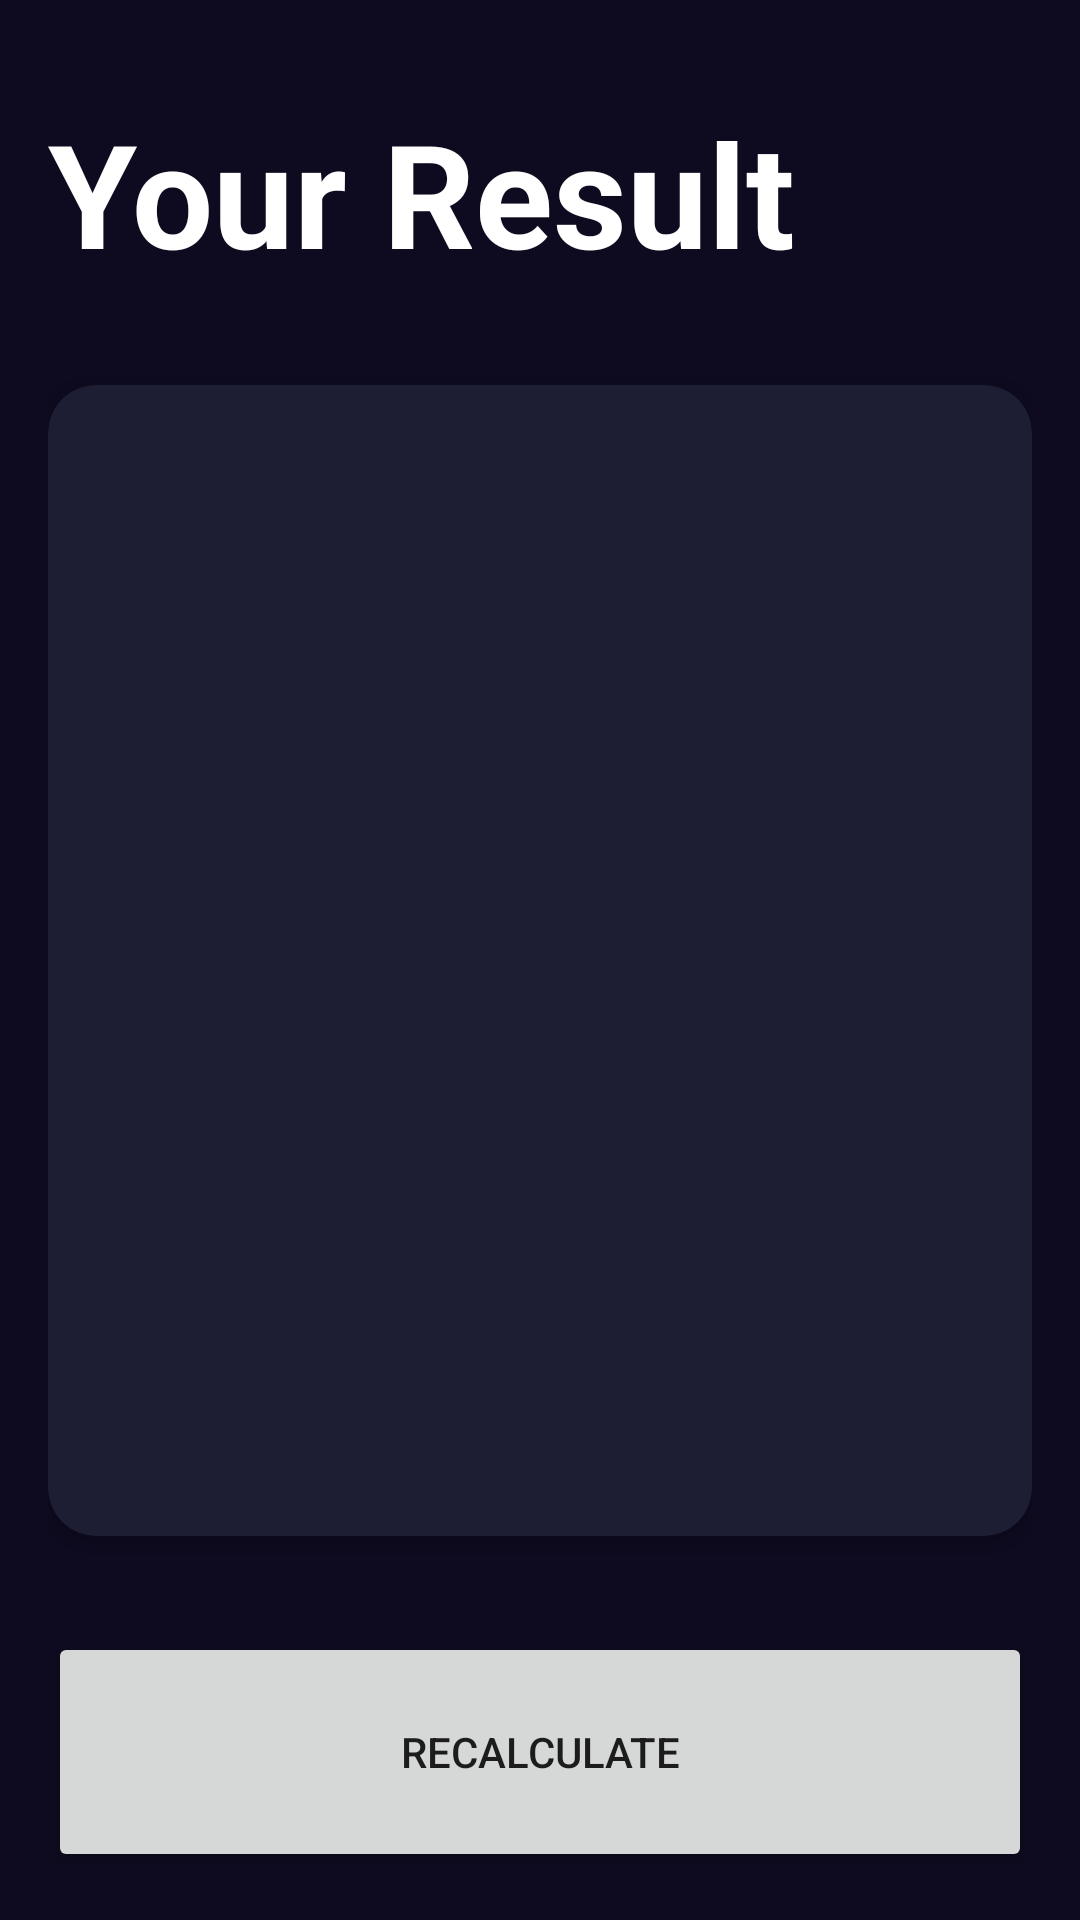

The Android layout XML behind this screen, and the referenced resources:
<!-- AndroidManifest.xml: application theme Theme.BMI_Calculator -->
<!-- res/layout/activity_bmiresult.xml -->
<?xml version="1.0" encoding="utf-8"?>
<androidx.constraintlayout.widget.ConstraintLayout xmlns:android="http://schemas.android.com/apk/res/android"
    xmlns:app="http://schemas.android.com/apk/res-auto"
    xmlns:tools="http://schemas.android.com/tools"
    android:layout_width="match_parent"
    android:layout_height="match_parent"
    android:background="@color/background_app"
    android:padding="16dp"
    tools:context=".BMIResult">


    <TextView
        android:id="@+id/tvTitle"
        android:layout_width="wrap_content"
        android:layout_height="wrap_content"
        android:layout_marginTop="16dp"
        android:text="@string/result"
        android:textColor="@color/white"
        android:textSize="48sp"
        android:textStyle="bold"
        app:layout_constraintStart_toStartOf="parent"
        app:layout_constraintTop_toTopOf="parent" />

    <androidx.cardview.widget.CardView
        android:layout_width="0dp"
        android:layout_height="0dp"
        android:layout_marginVertical="32dp"
        app:cardBackgroundColor="@color/background_component"
        app:cardCornerRadius="16dp"
        app:layout_constraintBottom_toTopOf="@id/btnRecalculate"
        app:layout_constraintEnd_toEndOf="parent"
        app:layout_constraintStart_toStartOf="parent"
        app:layout_constraintTop_toBottomOf="@+id/tvTitle">

        <androidx.appcompat.widget.LinearLayoutCompat
            android:layout_width="match_parent"
            android:layout_height="match_parent"
            android:layout_margin="16dp"
            android:gravity="center"
            android:orientation="vertical">

            <TextView
                android:id="@+id/tvResult"
                android:layout_width="wrap_content"
                android:layout_height="wrap_content"
                android:textSize="26sp"
                android:textStyle="bold"
                tools:text="Normal" />

            <TextView
                android:id="@+id/tvBMI"
                android:layout_width="wrap_content"
                android:layout_height="wrap_content"
                android:layout_marginVertical="64dp"
                android:textColor="@color/white"
                android:textSize="70sp"
                android:textStyle="bold"
                tools:text="64" />

            <TextView
                android:id="@+id/tvDescription"
                android:layout_width="wrap_content"
                android:layout_height="wrap_content"
                android:textColor="@color/white"
                android:textSize="24sp"
                tools:text="Normal" />


        </androidx.appcompat.widget.LinearLayoutCompat>

    </androidx.cardview.widget.CardView>

    <Button
        android:id="@+id/btnRecalculate"
        android:layout_width="0dp"
        android:layout_height="80dp"
        android:text="@string/recalculate"
        app:layout_constraintBottom_toBottomOf="parent"
        app:layout_constraintEnd_toEndOf="parent"
        app:layout_constraintStart_toStartOf="parent" />

</androidx.constraintlayout.widget.ConstraintLayout>
<!-- resources referenced by this layout -->
<resources>
  <color name="background_app">#0E0B20</color>
  <color name="background_component">#1D1E33</color>
  <color name="white">#FFFFFFFF</color>
  <string name="recalculate">Recalculate</string>
  <string name="result">Your Result</string>
  <style name="Theme.BMI_Calculator" parent="Theme.MaterialComponents.DayNight.DarkActionBar">
          
          <item name="colorPrimary">@color/purple_500</item>
          <item name="colorPrimaryVariant">@color/purple_700</item>
          <item name="colorOnPrimary">@color/white</item>
          
          <item name="colorSecondary">@color/teal_200</item>
          <item name="colorSecondaryVariant">@color/teal_700</item>
          <item name="colorOnSecondary">@color/black</item>
          
          <item name="android:statusBarColor">?attr/colorPrimaryVariant</item>
          
      </style>
  <color name="purple_500">#FF6200EE</color>
  <color name="purple_700">#FF3700B3</color>
  <color name="teal_200">#FF03DAC5</color>
  <color name="teal_700">#FF018786</color>
  <color name="black">#FF000000</color>
</resources>
